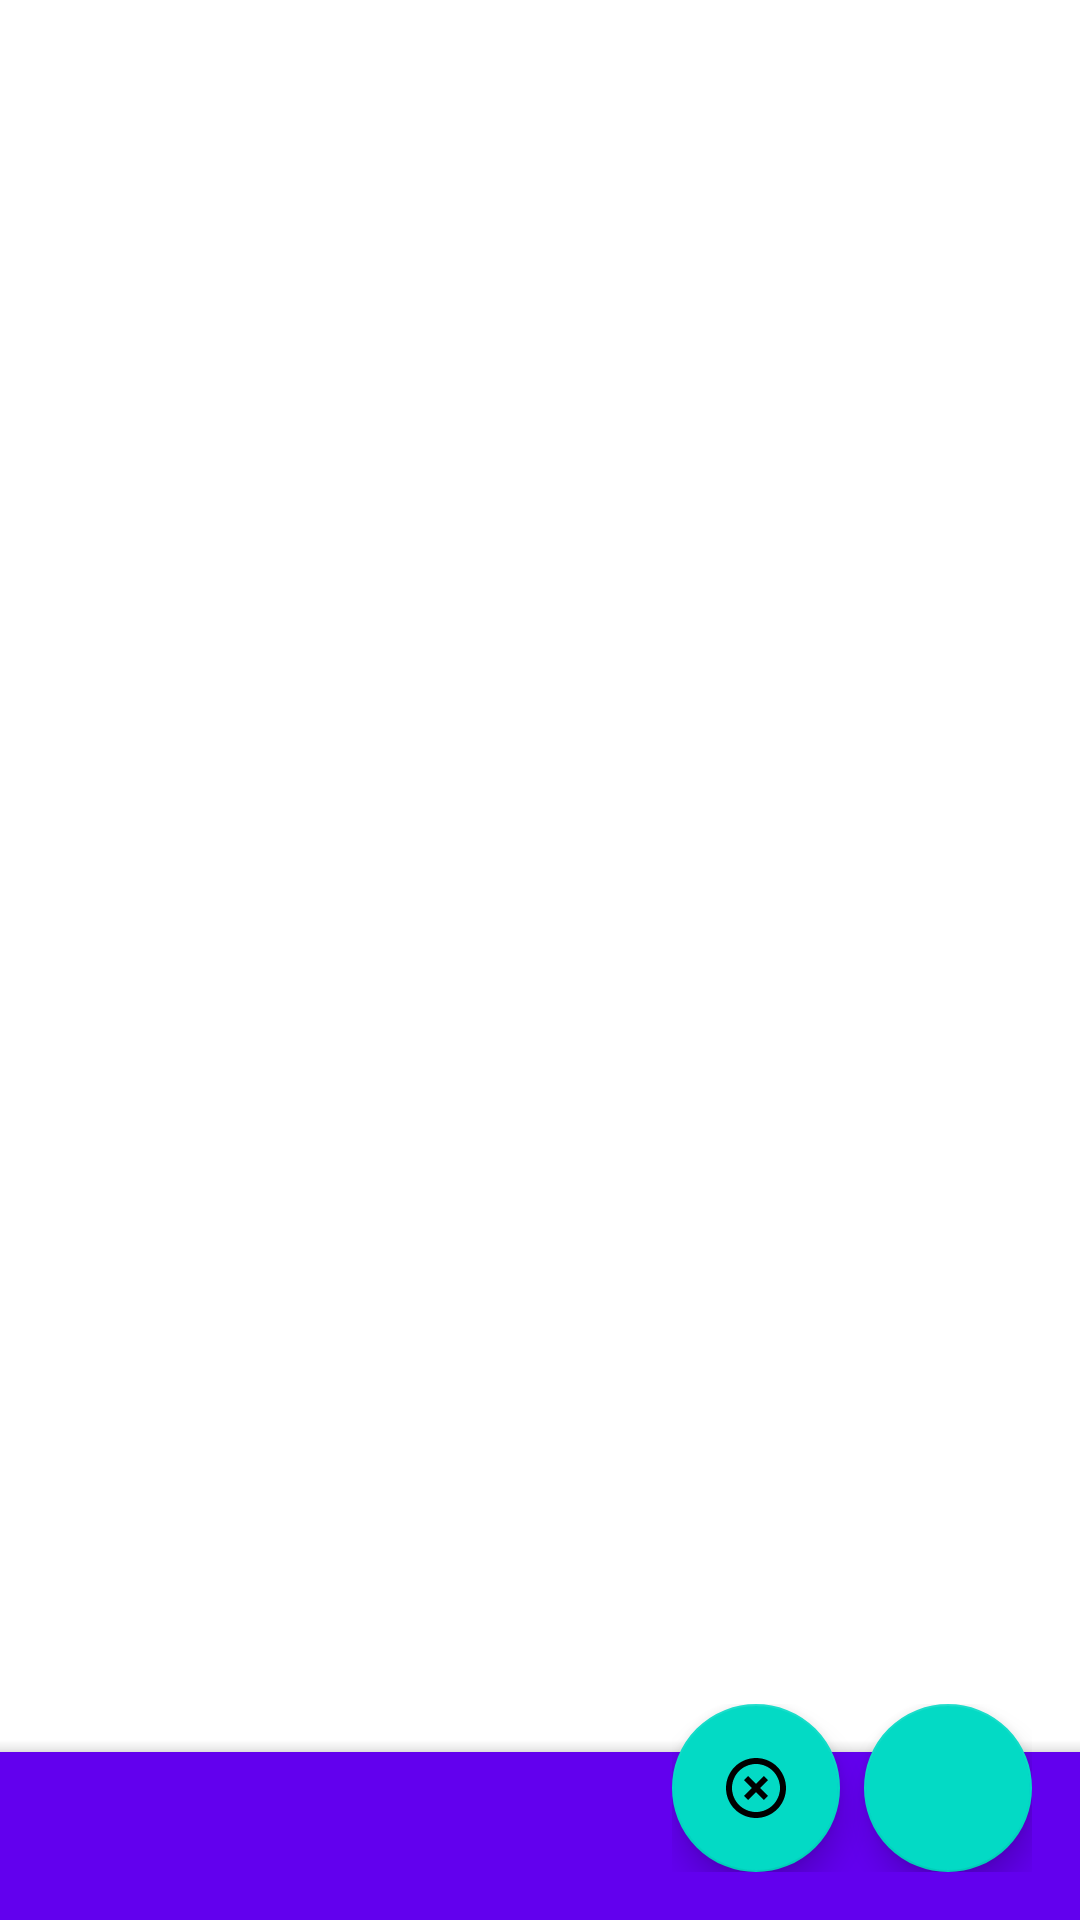

Produce the Android XML layout that renders to this screen, including the resource entries it uses.
<!-- AndroidManifest.xml: application theme Theme.NMedia -->
<!-- res/layout/activity_new_post.xml -->
<?xml version="1.0" encoding="utf-8"?>
<androidx.coordinatorlayout.widget.CoordinatorLayout xmlns:android="http://schemas.android.com/apk/res/android"
    xmlns:app="http://schemas.android.com/apk/res-auto"
    xmlns:tools="http://schemas.android.com/tools"
    android:layout_width="match_parent"
    android:layout_height="match_parent"
    tools:context=".activity.NewPostActivity">

    <EditText
        android:id="@+id/edit"
        android:layout_width="match_parent"
        android:layout_height="match_parent"
        android:background="@android:color/transparent"
        android:gravity="start|top"
        android:inputType="textMultiLine" />

    
    <com.google.android.material.bottomappbar.BottomAppBar
        android:id="@+id/bottomAppBar"
        style="@style/Widget.MaterialComponents.BottomAppBar.Colored"
        android:layout_width="match_parent"
        android:layout_height="wrap_content"
        android:layout_gravity="bottom" />

    <LinearLayout
        android:layout_width="wrap_content"
        android:layout_height="wrap_content"
        android:layout_gravity="bottom|end"
        android:orientation="horizontal"
        android:paddingBottom="16dp"
        android:paddingEnd="16dp">

        <com.google.android.material.floatingactionbutton.FloatingActionButton
            android:id="@+id/cancel"
            android:layout_width="wrap_content"
            android:layout_height="wrap_content"
            android:layout_marginEnd="8dp"
            android:contentDescription="@string/description_post_cancellation"
            app:srcCompat="@drawable/ic_cancellation_48"
            app:cornerRadius="24dp" />

        <com.google.android.material.floatingactionbutton.FloatingActionButton
            android:id="@+id/ok"
            android:layout_width="wrap_content"
            android:layout_height="wrap_content"
            android:contentDescription="@string/description_post_save"
            app:layout_anchor="@id/bottomAppBar"
            app:srcCompat="@drawable/ic_ok_24dp" />
    </LinearLayout>

</androidx.coordinatorlayout.widget.CoordinatorLayout>
<!-- resources referenced by this layout -->
<resources>
  <!-- drawable ic_cancellation_48 (drawable) -->
  <vector xmlns:android="http://schemas.android.com/apk/res/android" android:height="48dp" android:tint="#B70303" android:viewportHeight="24" android:viewportWidth="24" android:width="48dp">
        
      <path android:fillColor="@android:color/white" android:pathData="M14.59,8L12,10.59 9.41,8 8,9.41 10.59,12 8,14.59 9.41,16 12,13.41 14.59,16 16,14.59 13.41,12 16,9.41 14.59,8zM12,2C6.47,2 2,6.47 2,12s4.47,10 10,10 10,-4.47 10,-10S17.53,2 12,2zM12,20c-4.41,0 -8,-3.59 -8,-8s3.59,-8 8,-8 8,3.59 8,8 -3.59,8 -8,8z"/>
      
  </vector>
  <string name="description_post_cancellation">cancellation</string>
  <string name="description_post_save">Save</string>
  <style name="Theme.NMedia" parent="Theme.MaterialComponents.DayNight.NoActionBar">
  
          
          <item name="colorPrimary">@color/purple_500</item>
          <item name="colorPrimaryVariant">@color/purple_700</item>
          <item name="colorOnPrimary">@color/white</item>
          
          <item name="colorSecondary">@color/teal_200</item>
          <item name="colorSecondaryVariant">@color/teal_700</item>
          <item name="colorOnSecondary">@color/black</item>
          
          <item name="android:statusBarColor" tools:targetApi="l">?attr/colorPrimaryVariant</item>
          
      </style>
  <!-- not gathered from this repository: default colours our renderer supplied (Android Studio template values) -->
  <color name="purple_500">#FF6200EE</color>
  <color name="purple_700">#FF3700B3</color>
  <color name="teal_200">#FF03DAC5</color>
  <color name="teal_700">#FF018786</color>
  <color name="black">#FF000000</color>
  <color name="white">#FFFFFFFF</color>
</resources>
